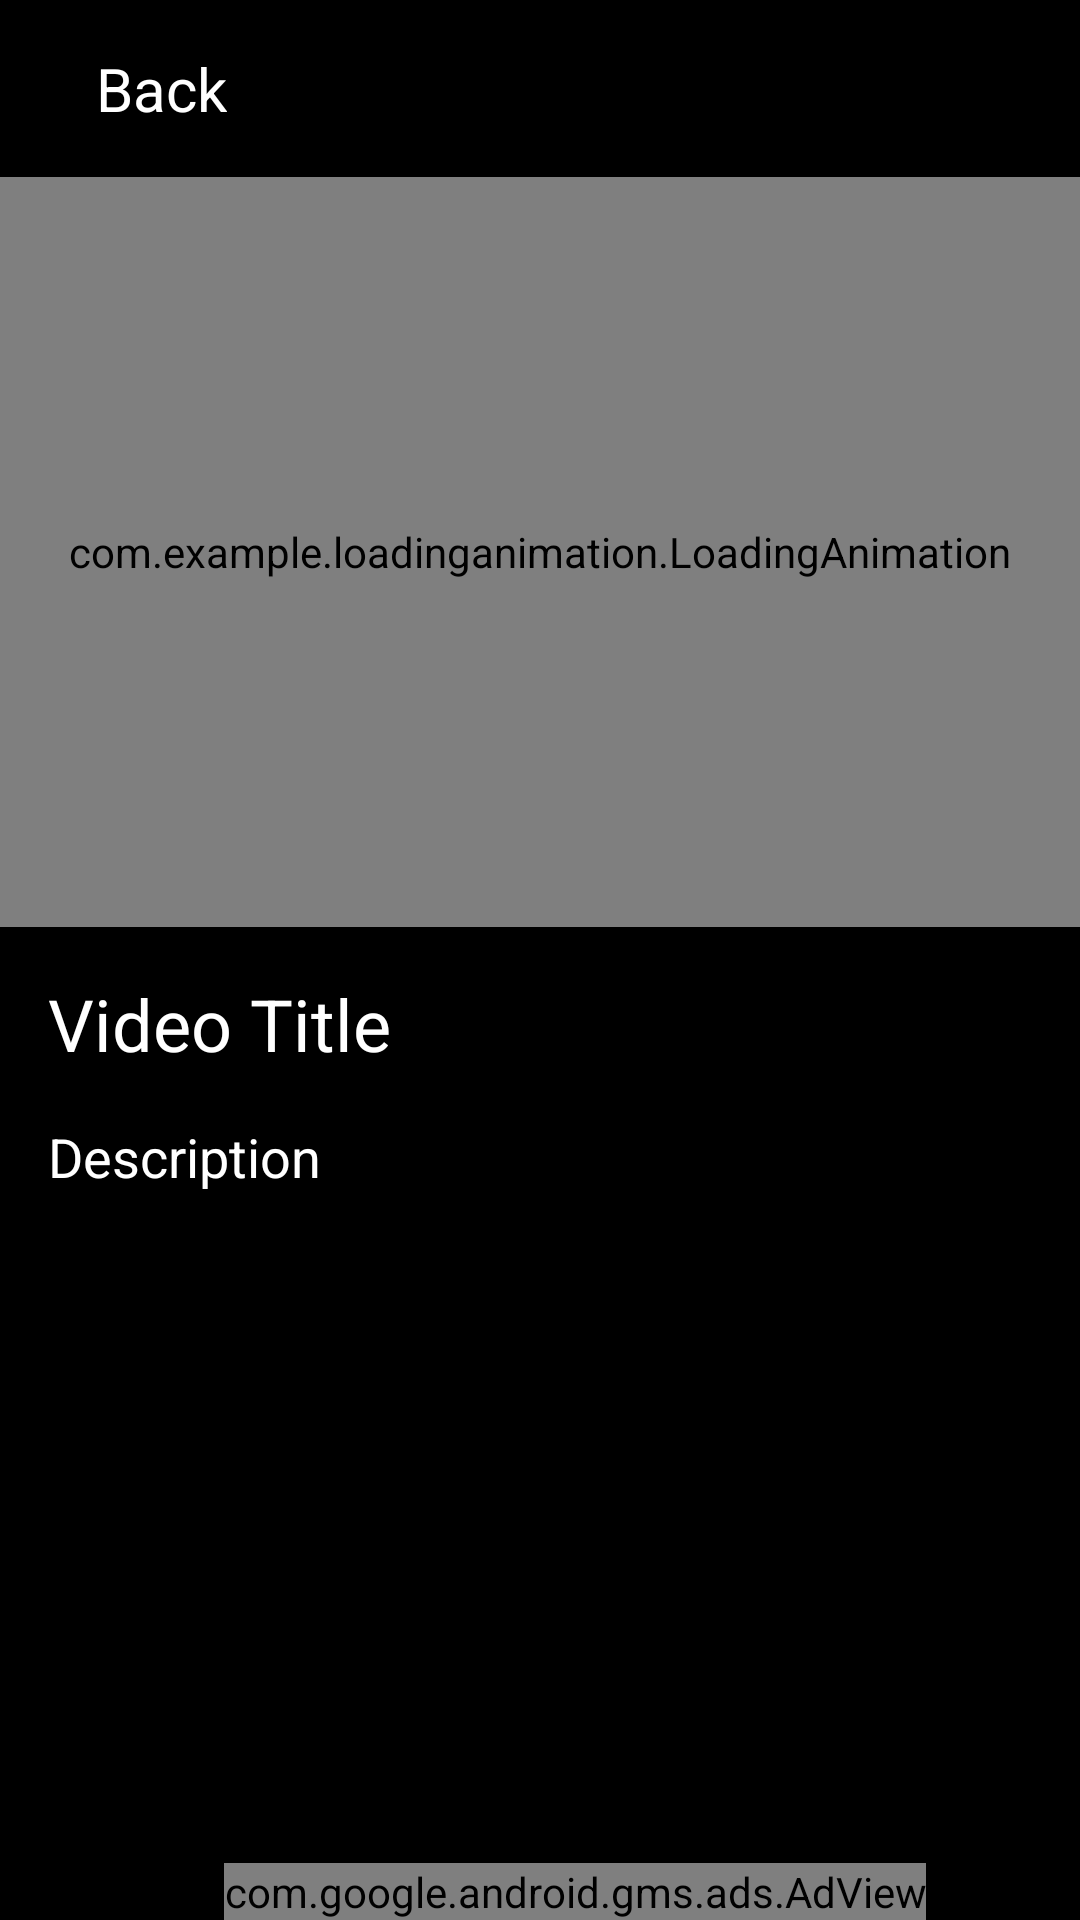

The Android layout XML behind this screen, and the referenced resources:
<!-- AndroidManifest.xml: application theme Theme.Project_android -->
<!-- res/layout/activity_video_details.xml -->
<?xml version="1.0" encoding="utf-8"?>
<androidx.constraintlayout.widget.ConstraintLayout xmlns:android="http://schemas.android.com/apk/res/android"
    xmlns:app="http://schemas.android.com/apk/res-auto"
    xmlns:tools="http://schemas.android.com/tools"
    android:layout_width="match_parent"
    android:layout_height="match_parent"
    android:background="@color/black"
    tools:context=".ui.activity.VideoDetailsActivity">

    <include layout="@layout/toolbar" />

    <androidx.constraintlayout.widget.ConstraintLayout
        android:id="@+id/frame_video"
        android:layout_width="match_parent"
        android:layout_height="250dp"
        app:layout_constraintTop_toBottomOf="@id/toolbar"
        app:layout_constraintStart_toStartOf="parent"
        app:layout_constraintBottom_toTopOf="@+id/video_title">

        <com.gurudev.fullscreenvideowebview.FullScreenVideoWebView
            android:id="@+id/mWebView"
            android:layout_width="match_parent"
            android:layout_height="match_parent"
            app:layout_constraintTop_toTopOf="parent"
            app:layout_constraintStart_toStartOf="parent"
            app:layout_constraintEnd_toEndOf="parent"
            app:layout_constraintBottom_toBottomOf="parent"/>

        <com.example.loadinganimation.LoadingAnimation
            android:id="@+id/loadingAnim"
            android:layout_width="match_parent"
            android:layout_height="match_parent"
            android:elevation="10dp"
            android:visibility="visible"
            app:barType="@drawable/rainbow_ring"
            app:boldText="false"
            app:enlarge="2"
            app:textColor="@color/white"
            app:textSize="15sp"
            android:background="@color/black"/>
    </androidx.constraintlayout.widget.ConstraintLayout>


    <TextView
        android:id="@+id/video_title"
        android:layout_width="match_parent"
        android:layout_height="wrap_content"
        android:gravity="left"
        android:padding="16dp"
        android:text="Video Title"
        android:textColor="@android:color/white"
        android:textSize="24sp"
        app:layout_constraintEnd_toEndOf="@id/guideline_bottom"
        app:layout_constraintHorizontal_bias="0.0"
        app:layout_constraintStart_toStartOf="@id/frame_video"
        app:layout_constraintTop_toBottomOf="@id/frame_video" />

    <TextView
        android:id="@+id/description_label"
        android:layout_width="wrap_content"
        android:layout_height="wrap_content"
        android:text="Description"
        android:textColor="@android:color/white"
        android:gravity="start"
        android:textSize="18sp"
        android:layout_marginStart="16dp"
        app:layout_constraintBottom_toTopOf="@id/video_description"
        app:layout_constraintStart_toStartOf="parent"
        app:layout_constraintTop_toBottomOf="@id/video_title" />

    <FrameLayout
        android:id="@+id/description_frame"
        android:layout_width="match_parent"
        android:layout_height="285dp"
        android:padding="3dp"
        app:layout_constraintTop_toBottomOf="@id/description_label"
        app:layout_constraintStart_toStartOf="parent"
        app:layout_constraintEnd_toEndOf="parent">

        <FrameLayout
            android:layout_width="match_parent"
            android:layout_height="wrap_content"
            android:background="@android:color/black">

            <ScrollView
                android:layout_width="match_parent"
                android:layout_height="wrap_content"
                android:fillViewport="true">

                <TextView
                    android:id="@+id/video_description"
                    android:layout_width="match_parent"
                    android:layout_height="wrap_content"
                    android:gravity="left"
                    android:paddingTop="10dp"
                    android:paddingLeft="16dp"
                    android:paddingRight="16dp"
                    android:textColor="@android:color/white"
                    android:alpha="0.8"
                    android:textSize="14sp" />

            </ScrollView>

        </FrameLayout>

    </FrameLayout>

    

    <com.google.android.gms.ads.AdView
        android:id="@+id/adView"
        android:layout_width="wrap_content"
        android:layout_height="wrap_content"
        android:layout_marginTop="300dp"
        app:adSize="BANNER"
        app:adUnitId="ca-app-pub-3940256099942544/9214589741"
        app:layout_constraintHorizontal_bias="0.593"
        app:layout_constraintBottom_toBottomOf="parent"
        app:layout_constraintStart_toStartOf="parent"
        app:layout_constraintEnd_toEndOf="parent" />

    <androidx.constraintlayout.widget.Guideline
        android:id="@+id/guideline_bottom"
        android:layout_width="wrap_content"
        android:layout_height="wrap_content"
        android:orientation="horizontal"
        app:layout_constraintGuide_percent="0.9"/>

</androidx.constraintlayout.widget.ConstraintLayout>
<!-- res/layout/toolbar.xml (included above) -->
<?xml version="1.0" encoding="utf-8"?>
<RelativeLayout xmlns:android="http://schemas.android.com/apk/res/android"
    android:layout_width="match_parent"
    android:layout_height="wrap_content"
    android:id="@+id/toolbar"
    android:background="@color/black">

    <RelativeLayout
        android:layout_width="match_parent"
        android:layout_height="wrap_content"
        android:padding="16dp">

        <ImageButton
            android:id="@+id/backButton"
            android:layout_width="wrap_content"
            android:layout_height="wrap_content"
            android:layout_centerVertical="true"
            android:background="@android:color/transparent"
            android:src="@drawable/ic_baseline_back_24"
            android:contentDescription="Back" />

        <TextView
            android:id="@+id/titlePage"
            android:layout_width="wrap_content"
            android:layout_height="wrap_content"
            android:layout_marginStart="16dp"
            android:textColor="@color/white"
            android:textSize="20sp"
            android:layout_centerVertical="true"
            android:layout_toEndOf="@+id/backButton"
            android:text="Back"/>

    </RelativeLayout>

</RelativeLayout>
<!-- resources referenced by this layout -->
<resources>
  <color name="black">#000000</color>
  <color name="white">#FFFFFF</color>
  <style name="Theme.Project_android" parent="Base.Theme.Project_android" />
  <style name="Base.Theme.Project_android" parent="Theme.Material3.DayNight.NoActionBar">
          <item name="colorPrimary">@color/pale_black</item>
          <item name="colorPrimaryVariant">@color/dark_grey</item>
          <item name="colorOnPrimary">@color/white</item>
      </style>
  <color name="pale_black">#1D1D1D</color>
  <color name="dark_grey">#2D2D2D</color>
</resources>
